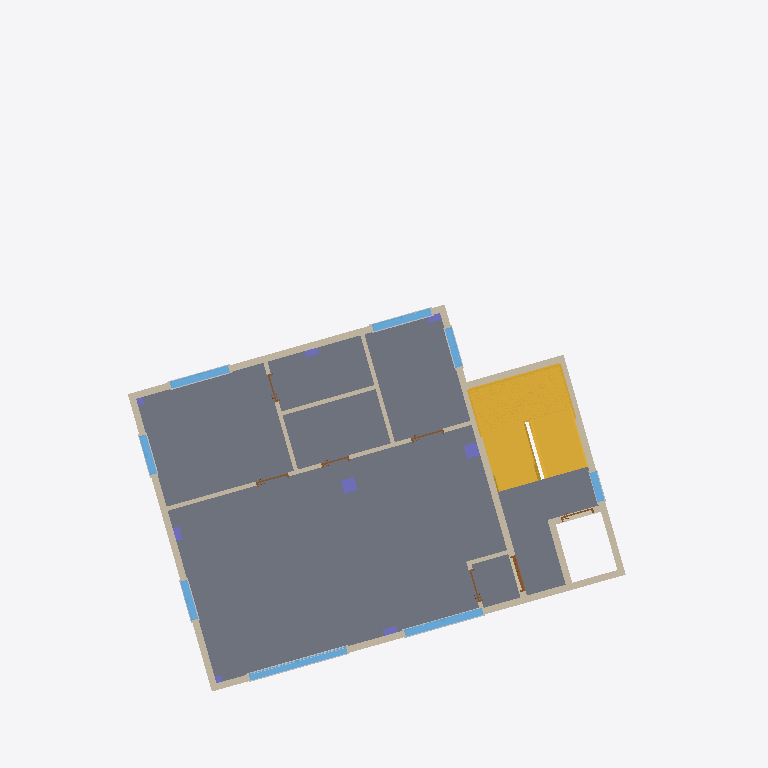
Plan cut of the same IFC building model at storey '2층' (level 3.00 m, cut at 4.40 m), seen from above with north up, elements coloured by IFC class (only those large enough to see are counted): 18 walls (beige), 17 other elements (light grey), 8 windows (light blue), 8 columns (violet), 7 doors (brown), 2 stairs (yellow), 1 slab (grey). Cut surfaces are drawn darker.
Extent 21.1 m × 21.2 m × 17.3 m (x, y, z). Storeys (6): 1층 at 0.00 m; 2층 at 3.00 m; 3층 at 5.80 m; 4층 at 8.60 m; 5층 at 11.40 m; 지붕층 at 14.20 m. Elements (299): 132 IfcBuildingElementProxy, 75 IfcWallStandardCase, 34 IfcWindow, 30 IfcDoor, 13 IfcSlab, 8 IfcColumn, 5 IfcStair, 2 IfcRailing.

HEADER;
FILE_DESCRIPTION(('ViewDefinition [CoordinationView_V2.0]','RevitIdentifiers [VersionGUID: d407e19d-4f83-40f6-9218-deb762f3640f, NumberOfSaves: 6]'),'2;1');
FILE_NAME('BuildLex_Demo_2_수정안.ifc','2026-10-27T10:52:15+09:00',(''),(''),'ODA SDAI 24.11','Autodesk Revit 25.0.2.419 (ENU) - IFC 25.0.2.419','');
FILE_SCHEMA(('IFC2X3'));
ENDSEC;
DATA;
#27=IFCPROJECT('1bZLuU_n119wEcBZJV3gC8',#18,'PJ2-BIM',$,$,'성산동 646-3 다세대주택','수정안(검토 반영)',(#22),#93306);
#59=IFCSITE('1bZLuU_n119wEcBZJV3gCA',#18,'Default',$,$,#58,$,$,.ELEMENT.,(37,33,55,800000),(126,54,18,0),0.0,$,$);
#32=IFCBUILDING('1bZLuU_n119wEcBZJV3gC9',#18,'성산동 다세대주택',$,$,#30,$,'성산동 다세대주택',.ELEMENT.,$,$,#31);
#35=IFCBUILDINGSTOREY('2JF4e6axWHqu3u0C1FZlmi',#18,'1층',$,'Level:8mm Head',#34,$,'1층',.ELEMENT.,0.0);
#39=IFCBUILDINGSTOREY('1ZGO8hrFCHqw0v0026FpFv',#18,'2층',$,'Level:8mm Head',#38,$,'2층',.ELEMENT.,3000.0);
#43=IFCBUILDINGSTOREY('1azwgZz2v1QOudUxVKbCXj',#18,'3층',$,'Level:No Head',#42,$,'3층',.ELEMENT.,5800.0);
#47=IFCBUILDINGSTOREY('1azwgZz2v1QOudUxVKbCXY',#18,'4층',$,'Level:No Head',#46,$,'4층',.ELEMENT.,8600.0);
#51=IFCBUILDINGSTOREY('1azwgZz2v1QOudUxVKbCXZ',#18,'5층',$,'Level:No Head',#50,$,'5층',.ELEMENT.,11400.0);
#55=IFCBUILDINGSTOREY('1azwgZz2v1QOudUxVKbCXW',#18,'지붕층',$,'Level:No Head',#54,$,'지붕층',.ELEMENT.,14200.000000000002);
#64691=IFCSLAB('1azwgZz2v1QOudUxVKbDyf',#18,'Floor:Concrete 250mm:1660931',$,'Floor:Concrete 250mm',#64662,#64690,'1660931',.FLOOR.);
#62743=IFCSTAIR('1azwgZz2v1QOudUxVKbD8Z',#18,'Assembled Stair:Stair:1660169',$,'Assembled Stair:190mm max riser 250mm going',#62742,$,'1660169',.HALF_TURN_STAIR.);
#62277=IFCSTAIR('1azwgZz2v1QOudUxVKbDCJ',#18,'Assembled Stair:Stair:1659961',$,'Assembled Stair:190mm max riser 250mm going',#62276,$,'1659961',.HALF_TURN_STAIR.);
#1264=IFCWALLSTANDARDCASE('1azwgZz2v1QOudUxVKbCXp',#18,'Basic Wall:Concrete 200mm:1658713',$,'Basic Wall:Concrete 200mm',#1252,#1263,'1658713');
#1287=IFCWALLSTANDARDCASE('1azwgZz2v1QOudUxVKbCXm',#18,'Basic Wall:Concrete 200mm:1658714',$,'Basic Wall:Concrete 200mm',#1275,#1286,'1658714');
#1126=IFCWALLSTANDARDCASE('1azwgZz2v1QOudUxVKbCXv',#18,'Basic Wall:Concrete 200mm:1658707',$,'Basic Wall:Concrete 200mm',#1114,#1125,'1658707');
#1172=IFCWALLSTANDARDCASE('1azwgZz2v1QOudUxVKbCX$',#18,'Basic Wall:Concrete 200mm:1658709',$,'Basic Wall:Concrete 200mm',#1160,#1171,'1658709');
#1241=IFCWALLSTANDARDCASE('1azwgZz2v1QOudUxVKbCXo',#18,'Basic Wall:Concrete 200mm:1658712',$,'Basic Wall:Concrete 200mm',#1229,#1240,'1658712');
#1337=IFCWALLSTANDARDCASE('1azwgZz2v1QOudUxVKbCXs',#18,'Basic Wall:Interior - 125mm Partition:1658716',$,'Basic Wall:Interior - 125mm Partition',#1321,#1336,'1658716');
#1103=IFCWALLSTANDARDCASE('1azwgZz2v1QOudUxVKbCXu',#18,'Basic Wall:Concrete 200mm:1658706',$,'Basic Wall:Concrete 200mm',#1091,#1102,'1658706');
#1149=IFCWALLSTANDARDCASE('1azwgZz2v1QOudUxVKbCX_',#18,'Basic Wall:Concrete 200mm:1658708',$,'Basic Wall:Concrete 200mm',#1137,#1148,'1658708');
#28189=IFCWINDOW('1azwgZz2v1QOudUxVKbDMO',#18,'M_Window-Casement-Double:거실창 3000x2100:1659570',$,'M_Window-Casement-Double:거실창 3000x2100',#92408,#28185,'1659570',2099.999999999998,3000.0);
#56719=IFCWINDOW('1azwgZz2v1QOudUxVKbDNY',#18,'M_Window-Casement-Double:주방창 2400x1500:1659592',$,'M_Window-Casement-Double:주방창 2400x1500',#92423,#56715,'1659592',1500.0000000000011,2400.0);
#1408=IFCWALLSTANDARDCASE('1azwgZz2v1QOudUxVKbCXq',#18,'Basic Wall:Interior - 125mm Partition:1658718',$,'Basic Wall:Interior - 125mm Partition',#1396,#1407,'1658718');
#1195=IFCWALLSTANDARDCASE('1azwgZz2v1QOudUxVKbCXy',#18,'Basic Wall:Concrete 200mm:1658710',$,'Basic Wall:Concrete 200mm',#1183,#1194,'1658710');
#57977=IFCWINDOW('1azwgZz2v1QOudUxVKbDN9',#18,'M_Window-Casement-Double:침실창 1800x1200:1659619',$,'M_Window-Casement-Double:침실창 1800x1200',#92468,#57973,'1659619',1200.0000000000011,1799.9999999999995);
#58872=IFCWINDOW('1azwgZz2v1QOudUxVKbDGg',#18,'M_Window-Casement-Double:침실창 1800x1200:1659648',$,'M_Window-Casement-Double:침실창 1800x1200',#92498,#58868,'1659648',1200.0000000000011,1799.999999999999);
#1477=IFCWALLSTANDARDCASE('1azwgZz2v1QOudUxVKbCXB',#18,'Basic Wall:Interior - 125mm Partition:1658721',$,'Basic Wall:Interior - 125mm Partition',#1465,#1476,'1658721');
#1385=IFCWALLSTANDARDCASE('1azwgZz2v1QOudUxVKbCXt',#18,'Basic Wall:Interior - 125mm Partition:1658717',$,'Basic Wall:Interior - 125mm Partition',#1373,#1384,'1658717');
#57348=IFCWINDOW('1azwgZz2v1QOudUxVKbDNz',#18,'M_Window-Casement-Double:측창 1200x1200:1659607',$,'M_Window-Casement-Double:측창 1200x1200',#92438,#57344,'1659607',1200.0000000000011,1199.9999999999995);
#58184=IFCWINDOW('1azwgZz2v1QOudUxVKbDN5',#18,'M_Window-Casement-Double:측창 1200x1200:1659631',$,'M_Window-Casement-Double:측창 1200x1200',#92453,#58180,'1659631',1200.0000000000011,1199.999999999999);
#58931=IFCWINDOW('1azwgZz2v1QOudUxVKbDGl',#18,'M_Window-Casement-Double:측창 1200x1200:1659653',$,'M_Window-Casement-Double:측창 1200x1200',#92513,#58927,'1659653',1200.0000000000011,1199.999999999999);
#1310=IFCWALLSTANDARDCASE('1azwgZz2v1QOudUxVKbCXn',#18,'Basic Wall:Concrete 200mm:1658715',$,'Basic Wall:Concrete 200mm',#1298,#1309,'1658715');
#64619=IFCWINDOW('1azwgZz2v1QOudUxVKbD3H',#18,'M_Window-Fixed:900 x 1200mm:1660923',$,'M_Window-Fixed:900 x 1200mm',#92363,#64615,'1660923',1200.0000000000043,899.9999999999995);
#2863=IFCCOLUMN('1azwgZz2v1QOudUxVKbDTM',#18,'M_Concrete-Rectangular-Column:400 x 400mm:1659004',$,'M_Concrete-Rectangular-Column:400 x 400mm',#2862,#2859,'1659004');
#2877=IFCCOLUMN('1azwgZz2v1QOudUxVKbDTN',#18,'M_Concrete-Rectangular-Column:400 x 400mm:1659005',$,'M_Concrete-Rectangular-Column:400 x 400mm',#2876,#2873,'1659005');
#1454=IFCWALLSTANDARDCASE('1azwgZz2v1QOudUxVKbCXA',#18,'Basic Wall:Interior - 125mm Partition:1658720',$,'Basic Wall:Interior - 125mm Partition',#1442,#1453,'1658720');
#1080=IFCWALLSTANDARDCASE('1azwgZz2v1QOudUxVKbCXx',#18,'Basic Wall:Concrete 200mm:1658705',$,'Basic Wall:Concrete 200mm',#1068,#1079,'1658705');
#27744=IFCDOOR('1azwgZz2v1QOudUxVKbDMR',#18,'M_Door-Exterior-Single-Two_Lite:현관문 1000x2100:1659569',$,'M_Door-Exterior-Single-Two_Lite:현관문 1000x2100',#92378,#27740,'1659569',2200.0,1099.9999999999998);
#1034=IFCWALLSTANDARDCASE('1azwgZz2v1QOudUxVKbCXb',#18,'Basic Wall:Concrete 200mm:1658703',$,'Basic Wall:Concrete 200mm',#1022,#1033,'1658703');
#28398=IFCBUILDINGELEMENTPROXY('1azwgZz2v1QOudUxVKbDMG',#18,'M_Trim-Window-Interior-Flat:Picture Frame:1659578',$,'M_Trim-Window-Interior-Flat:Picture Frame',#28397,#28394,'1659578',$);
#2835=IFCCOLUMN('1azwgZz2v1QOudUxVKbDTG',#18,'M_Concrete-Rectangular-Column:400 x 400mm:1659002',$,'M_Concrete-Rectangular-Column:400 x 400mm',#2834,#2831,'1659002');
#2849=IFCCOLUMN('1azwgZz2v1QOudUxVKbDTH',#18,'M_Concrete-Rectangular-Column:400 x 400mm:1659003',$,'M_Concrete-Rectangular-Column:400 x 400mm',#2848,#2845,'1659003');
#2905=IFCCOLUMN('1azwgZz2v1QOudUxVKbDTL',#18,'M_Concrete-Rectangular-Column:400 x 400mm:1659007',$,'M_Concrete-Rectangular-Column:400 x 400mm',#2904,#2901,'1659007');
#1218=IFCWALLSTANDARDCASE('1azwgZz2v1QOudUxVKbCXz',#18,'Basic Wall:Concrete 200mm:1658711',$,'Basic Wall:Concrete 200mm',#1206,#1217,'1658711');
#56915=IFCBUILDINGELEMENTPROXY('1azwgZz2v1QOudUxVKbDNu',#18,'M_Trim-Window-Interior-Flat:Picture Frame:1659602',$,'M_Trim-Window-Interior-Flat:Picture Frame',#56914,#56911,'1659602',$);
#2919=IFCCOLUMN('1azwgZz2v1QOudUxVKbDUg',#18,'M_Concrete-Rectangular-Column:400 x 400mm:1659008',$,'M_Concrete-Rectangular-Column:400 x 400mm',#2918,#2915,'1659008');
#67095=IFCDOOR('3utZ1Ml6z4DugSRhzt5cPD',#18,'M_Door-Passage-Single-Flush:900 x 2100mm:1661463',$,'M_Door-Passage-Single-Flush:900 x 2100mm',#92393,#67091,'1661463',2200.0,1000.0000000000001);
#56284=IFCDOOR('1azwgZz2v1QOudUxVKbDNk',#18,'M_Door-Passage-Single-Flush:900 x 2100mm:1659588',$,'M_Door-Passage-Single-Flush:900 x 2100mm',#92588,#56280,'1659588',2200.0,999.9999999999995);
#64597=IFCDOOR('1azwgZz2v1QOudUxVKbD3J',#18,'M_Door-Passage-Single-Flush:900 x 2100mm:1660921',$,'M_Door-Passage-Single-Flush:900 x 2100mm',#92528,#64593,'1660921',2200.0,999.999999999999);
#64575=IFCDOOR('1azwgZz2v1QOudUxVKbD3T',#18,'M_Door-Passage-Single-Flush:900 x 2100mm:1660919',$,'M_Door-Passage-Single-Flush:900 x 2100mm',#92558,#64571,'1660919',2200.0,999.999999999999);
#28365=IFCBUILDINGELEMENTPROXY('1azwgZz2v1QOudUxVKbDMJ',#18,'M_Trim-Window-Exterior-Flat:with Sill:1659577',$,'M_Trim-Window-Exterior-Flat:with Sill',#28364,#28358,'1659577',$);
#1431=IFCWALLSTANDARDCASE('1azwgZz2v1QOudUxVKbCXr',#18,'Basic Wall:Interior - 125mm Partition:1658719',$,'Basic Wall:Interior - 125mm Partition',#1419,#1430,'1658719');
#64586=IFCDOOR('1azwgZz2v1QOudUxVKbD3I',#18,'M_Door-Passage-Single-Flush:750 x 2100mm:1660920',$,'M_Door-Passage-Single-Flush:750 x 2100mm',#92543,#64582,'1660920',2200.0,850.0000000000006);
#58173=IFCBUILDINGELEMENTPROXY('1azwgZz2v1QOudUxVKbDN0',#18,'M_Trim-Window-Interior-Flat:Picture Frame:1659626',$,'M_Trim-Window-Interior-Flat:Picture Frame',#58172,#58166,'1659626',$);
#58920=IFCBUILDINGELEMENTPROXY('1azwgZz2v1QOudUxVKbDGk',#18,'M_Trim-Window-Interior-Flat:Picture Frame:1659652',$,'M_Trim-Window-Interior-Flat:Picture Frame',#58919,#58913,'1659652',$);
#64608=IFCDOOR('1azwgZz2v1QOudUxVKbD3G',#18,'M_Door-Passage-Single-Flush:750 x 2100mm:1660922',$,'M_Door-Passage-Single-Flush:750 x 2100mm',#92573,#64604,'1660922',2200.0,850.0000000000006);
#56883=IFCBUILDINGELEMENTPROXY('1azwgZz2v1QOudUxVKbDNx',#18,'M_Trim-Window-Exterior-Flat:with Sill:1659601',$,'M_Trim-Window-Exterior-Flat:with Sill',#56882,#56876,'1659601',$);
#2818=IFCCOLUMN('1azwgZz2v1QOudUxVKbDTI',#18,'M_Concrete-Rectangular-Column:400 x 400mm:1659000',$,'M_Concrete-Rectangular-Column:400 x 400mm',#2817,#2814,'1659000');
#2891=IFCCOLUMN('1azwgZz2v1QOudUxVKbDTK',#18,'M_Concrete-Rectangular-Column:400 x 400mm:1659006',$,'M_Concrete-Rectangular-Column:400 x 400mm',#2890,#2887,'1659006');
#58138=IFCBUILDINGELEMENTPROXY('1azwgZz2v1QOudUxVKbDN3',#18,'M_Trim-Window-Exterior-Flat:with Sill:1659625',$,'M_Trim-Window-Exterior-Flat:with Sill',#58137,#58134,'1659625',$);
#58906=IFCBUILDINGELEMENTPROXY('1azwgZz2v1QOudUxVKbDGf',#18,'M_Trim-Window-Exterior-Flat:with Sill:1659651',$,'M_Trim-Window-Exterior-Flat:with Sill',#58905,#58902,'1659651',$);
#57544=IFCBUILDINGELEMENTPROXY('1azwgZz2v1QOudUxVKbDNq',#18,'M_Trim-Window-Interior-Flat:Picture Frame:1659614',$,'M_Trim-Window-Interior-Flat:Picture Frame',#57543,#57537,'1659614',$);
#58979=IFCBUILDINGELEMENTPROXY('1azwgZz2v1QOudUxVKbDGZ',#18,'M_Trim-Window-Interior-Flat:Picture Frame:1659657',$,'M_Trim-Window-Interior-Flat:Picture Frame',#58978,#58972,'1659657',$);
#58232=IFCBUILDINGELEMENTPROXY('1azwgZz2v1QOudUxVKbDNP',#18,'M_Trim-Window-Interior-Flat:Picture Frame:1659635',$,'M_Trim-Window-Interior-Flat:Picture Frame',#58231,#58225,'1659635',$);
#28311=IFCBUILDINGELEMENTPROXY('1azwgZz2v1QOudUxVKbDMI',#18,'M_Muntin Pattern_2x2:M_Muntin Pattern_2x2:1659576',$,'M_Muntin Pattern_2x2:M_Muntin Pattern_2x2',#28310,#28307,'1659576',$);
#28257=IFCBUILDINGELEMENTPROXY('1azwgZz2v1QOudUxVKbDMT',#18,'M_Muntin Pattern_2x2:M_Muntin Pattern_2x2:1659575',$,'M_Muntin Pattern_2x2:M_Muntin Pattern_2x2',#28256,#28253,'1659575',$);
#64656=IFCBUILDINGELEMENTPROXY('1azwgZz2v1QOudUxVKbD3K',#18,'M_Trim-Window-Interior-Flat:Picture Frame:1660926',$,'M_Trim-Window-Interior-Flat:Picture Frame',#64655,#64652,'1660926',$);
#58965=IFCBUILDINGELEMENTPROXY('1azwgZz2v1QOudUxVKbDGY',#18,'M_Trim-Window-Exterior-Flat:with Sill:1659656',$,'M_Trim-Window-Exterior-Flat:with Sill',#58964,#58961,'1659656',$);
#57509=IFCBUILDINGELEMENTPROXY('1azwgZz2v1QOudUxVKbDNt',#18,'M_Trim-Window-Exterior-Flat:with Sill:1659613',$,'M_Trim-Window-Exterior-Flat:with Sill',#57508,#57505,'1659613',$);
#58218=IFCBUILDINGELEMENTPROXY('1azwgZz2v1QOudUxVKbDNO',#18,'M_Trim-Window-Exterior-Flat:with Sill:1659634',$,'M_Trim-Window-Exterior-Flat:with Sill',#58217,#58214,'1659634',$);
ENDSEC;
